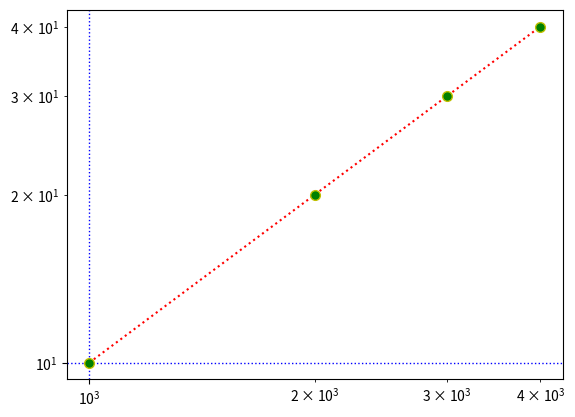

Recreate this plot in Python.
import matplotlib.pyplot as plt
A=[1000, 2000, 3000, 4000]
B=[10, 20, 30, 40]
plt.plot(A,B,marker='o',ms=7,mfc='g',mec='y',linestyle='dotted',color='r') #mec is outline of marker and mfc is the in color if want to do both color same then use mr='any color'
#for linestyle can also use ls=':'
plt.xscale('log')
plt.yscale('log')
plt.grid(ls=':',color='b',linewidth=1)
plt.show()